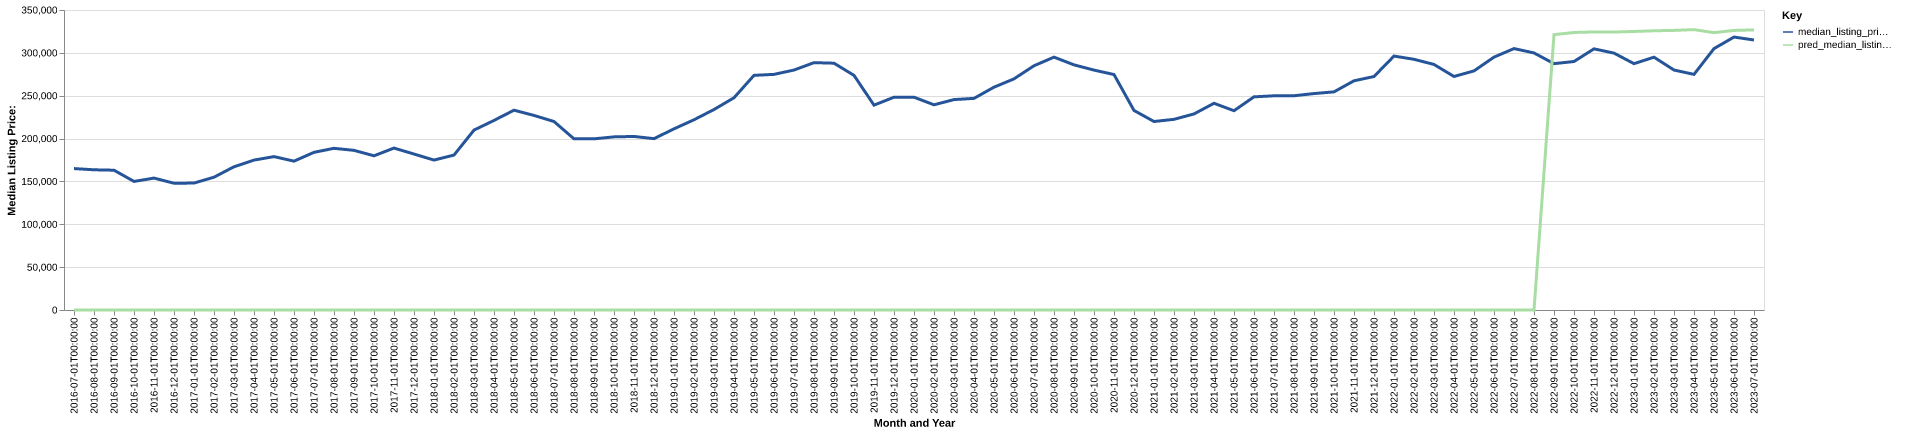

Values plotted in this chart, from the file beside it:
date, time_idx, median_listing_price, thirty_year_interest_rate_five, month, county_name, active_listing_count, median_days_on_market, pred_median_listing_price, month_year
2016-07-01, 0, 165000, 3.72, 7, caldwell, nc, 403.0, 72.0, 0, Jul-2016
2016-08-01, 1, 163575, 3.73, 8, caldwell, nc, 395.0, 78.0, 0, Aug-2016
2016-09-01, 2, 163100, 3.66, 9, caldwell, nc, 403.0, 83.0, 0, Sep-2016
2016-10-01, 3, 150000, 3.64, 10, caldwell, nc, 407.0, 87.0, 0, Oct-2016
2016-11-01, 4, 153900, 3.66, 11, caldwell, nc, 357.0, 96.0, 0, Nov-2016
2016-12-01, 5, 147900, 3.48, 12, caldwell, nc, 314.0, 112.0, 0, Dec-2016
2017-01-01, 6, 148084, 3.45, 1, caldwell, nc, 281.0, 116.0, 0, Jan-2017
2017-02-01, 7, 154950, 3.5, 2, caldwell, nc, 271.0, 117.0, 0, Feb-2017
2017-03-01, 8, 167100, 3.52, 3, caldwell, nc, 263.0, 94.0, 0, Mar-2017
2017-04-01, 9, 174900, 4.03, 4, caldwell, nc, 269.0, 75.0, 0, Apr-2017
2017-05-01, 10, 178950, 4.32, 5, caldwell, nc, 307.0, 80.0, 0, May-2017
2017-06-01, 11, 173650, 4.2, 6, caldwell, nc, 331.0, 91.0, 0, Jun-2017
2017-07-01, 12, 183948, 4.19, 7, caldwell, nc, 315.0, 91.0, 0, Jul-2017
2017-08-01, 13, 188625, 4.3, 8, caldwell, nc, 281.0, 71.0, 0, Aug-2017
2017-09-01, 14, 186250, 4.1, 9, caldwell, nc, 278.0, 82.0, 0, Sep-2017
2017-10-01, 15, 179900, 4.05, 10, caldwell, nc, 294.0, 84.0, 0, Oct-2017
2017-11-01, 16, 188924, 3.94, 11, caldwell, nc, 264.0, 98.0, 0, Nov-2017
2017-12-01, 17, 181950, 4.03, 12, caldwell, nc, 252.0, 106.0, 0, Dec-2017
2018-01-01, 18, 174925, 3.93, 1, caldwell, nc, 224.0, 104.0, 0, Jan-2018
2018-02-01, 19, 180749, 3.83, 2, caldwell, nc, 235.0, 82.0, 0, Feb-2018
2018-03-01, 20, 209900, 3.94, 3, caldwell, nc, 232.0, 79.0, 0, Mar-2018
2018-04-01, 21, 221175, 3.95, 4, caldwell, nc, 229.0, 67.0, 0, Apr-2018
2018-05-01, 22, 233100, 3.99, 5, caldwell, nc, 232.0, 70.0, 0, May-2018
2018-06-01, 23, 227000, 4.15, 6, caldwell, nc, 234.0, 74.0, 0, Jun-2018
2018-07-01, 24, 219900, 4.4, 7, caldwell, nc, 268.0, 76.0, 0, Jul-2018
2018-08-01, 25, 199700, 4.46, 8, caldwell, nc, 299.0, 72.0, 0, Aug-2018
2018-09-01, 26, 199700, 4.58, 9, caldwell, nc, 301.0, 79.0, 0, Sep-2018
2018-10-01, 27, 201975, 4.66, 10, caldwell, nc, 286.0, 86.0, 0, Oct-2018
2018-11-01, 28, 202475, 4.62, 11, caldwell, nc, 262.0, 94.0, 0, Nov-2018
2018-12-01, 29, 199900, 4.54, 12, caldwell, nc, 252.0, 95.0, 0, Dec-2018
2019-01-01, 30, 211350, 4.6, 1, caldwell, nc, 241.0, 96.0, 0, Jan-2019
2019-02-01, 31, 221925, 4.72, 2, caldwell, nc, 234.0, 94.0, 0, Feb-2019
2019-03-01, 32, 233893, 4.9, 3, caldwell, nc, 211.0, 91.0, 0, Mar-2019
2019-04-01, 33, 247600, 4.94, 4, caldwell, nc, 186.0, 88.0, 0, Apr-2019
2019-05-01, 34, 273750, 4.75, 5, caldwell, nc, 194.0, 68.0, 0, May-2019
2019-06-01, 35, 274900, 4.51, 6, caldwell, nc, 194.0, 61.0, 0, Jun-2019
2019-07-01, 36, 279950, 4.41, 7, caldwell, nc, 186.0, 68.0, 0, Jul-2019
2019-08-01, 37, 288577, 4.41, 8, caldwell, nc, 185.0, 68.0, 0, Aug-2019
2019-09-01, 38, 287943, 4.2, 9, caldwell, nc, 183.0, 65.0, 0, Sep-2019
2019-10-01, 39, 273725, 4.14, 10, caldwell, nc, 183.0, 64.0, 0, Oct-2019
2019-11-01, 40, 239000, 3.84, 11, caldwell, nc, 180.0, 65.0, 0, Nov-2019
2019-12-01, 41, 248250, 3.81, 12, caldwell, nc, 173.0, 75.0, 0, Dec-2019
2020-01-01, 42, 248250, 3.75, 1, caldwell, nc, 163.0, 83.0, 0, Jan-2020
2020-02-01, 43, 239400, 3.73, 2, caldwell, nc, 164.0, 67.0, 0, Feb-2020
2020-03-01, 44, 245475, 3.78, 3, caldwell, nc, 154.0, 61.0, 0, Mar-2020
2020-04-01, 45, 246900, 3.75, 4, caldwell, nc, 153.0, 62.0, 0, Apr-2020
2020-05-01, 46, 259950, 3.74, 5, caldwell, nc, 126.0, 64.0, 0, May-2020
2020-06-01, 47, 269675, 3.72, 6, caldwell, nc, 109.0, 64.0, 0, Jun-2020
2020-07-01, 48, 284950, 3.49, 7, caldwell, nc, 95.0, 66.0, 0, Jul-2020
2020-08-01, 49, 295000, 3.65, 8, caldwell, nc, 87.0, 43.0, 0, Aug-2020
2020-09-01, 50, 286000, 3.33, 9, caldwell, nc, 112.0, 40.0, 0, Sep-2020
2020-10-01, 51, 279900, 3.28, 10, caldwell, nc, 96.0, 45.0, 0, Oct-2020
2020-11-01, 52, 274700, 3.21, 11, caldwell, nc, 91.0, 53.0, 0, Nov-2020
2020-12-01, 53, 232800, 3.07, 12, caldwell, nc, 90.0, 67.0, 0, Dec-2020
2021-01-01, 54, 219900, 2.99, 1, caldwell, nc, 68.0, 56.0, 0, Jan-2021
2021-02-01, 55, 222450, 2.93, 2, caldwell, nc, 69.0, 54.0, 0, Feb-2021
2021-03-01, 56, 228750, 2.88, 3, caldwell, nc, 65.0, 39.0, 0, Mar-2021
2021-04-01, 57, 241150, 2.84, 4, caldwell, nc, 62.0, 35.0, 0, Apr-2021
2021-05-01, 58, 232500, 2.71, 5, caldwell, nc, 57.0, 33.0, 0, May-2021
2021-06-01, 59, 248675, 2.79, 6, caldwell, nc, 78.0, 29.0, 0, Jun-2021
... 25 more rows
